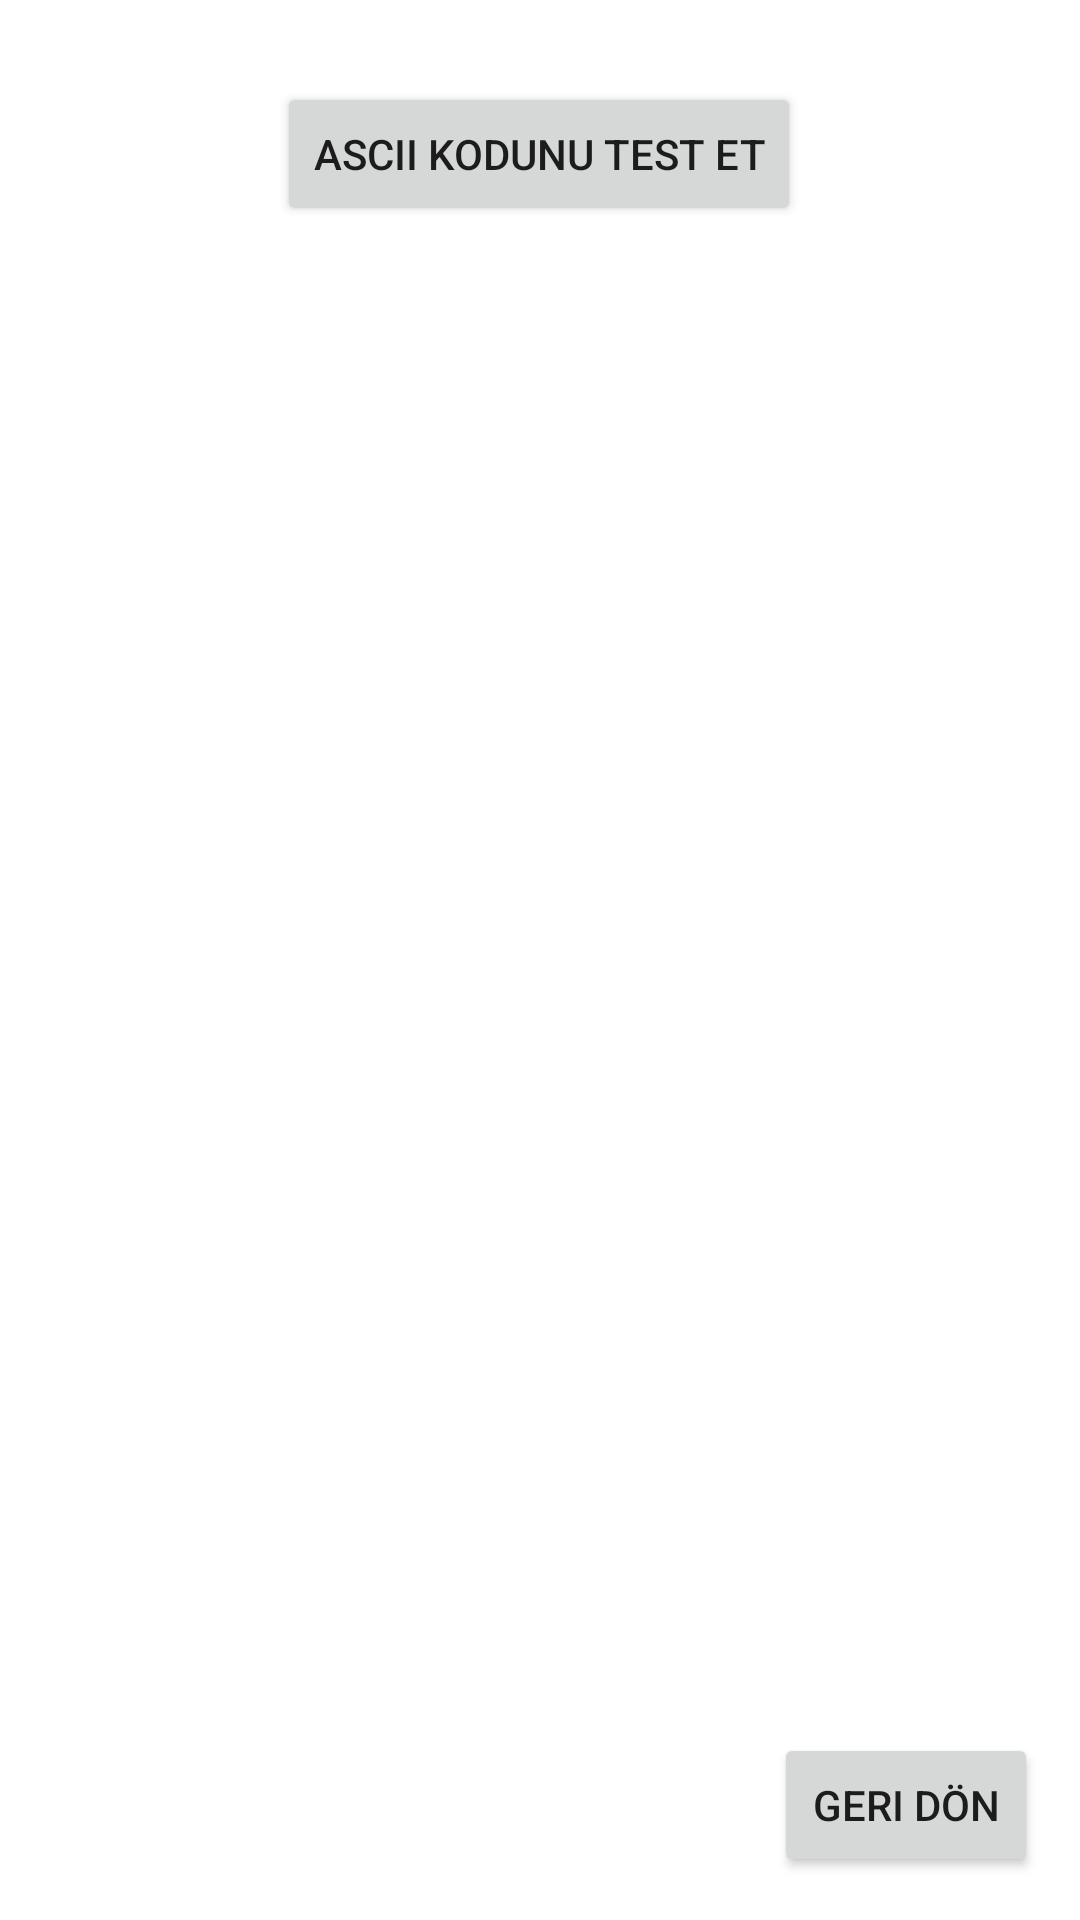

Layout XML and referenced resources for this Android screen:
<!-- AndroidManifest.xml: application theme Theme.TemelKomutlarUnite3 -->
<!-- res/layout/uyg4_activity.xml -->
<?xml version="1.0" encoding="utf-8"?>
<androidx.constraintlayout.widget.ConstraintLayout xmlns:android="http://schemas.android.com/apk/res/android"
    xmlns:app="http://schemas.android.com/apk/res-auto"
    xmlns:tools="http://schemas.android.com/tools"
    android:layout_width="match_parent"
    android:layout_height="match_parent">

    <TextView
        android:id="@+id/txtCalistirUyg5"
        android:layout_width="wrap_content"
        android:layout_height="wrap_content"
        android:text="@string/calistirildi"
        android:textSize="24sp"
        android:visibility="invisible"
        app:layout_constraintBottom_toBottomOf="parent"
        app:layout_constraintEnd_toEndOf="parent"
        app:layout_constraintStart_toStartOf="parent"
        app:layout_constraintTop_toTopOf="parent"
        app:layout_constraintVertical_bias="0.171" />

    <Button
        android:id="@+id/btnGeri"
        android:layout_width="wrap_content"
        android:layout_height="wrap_content"
        android:text="@string/geri_don"
        app:layout_constraintBottom_toBottomOf="parent"
        app:layout_constraintEnd_toEndOf="parent"
        app:layout_constraintHorizontal_bias="0.949"
        app:layout_constraintStart_toStartOf="parent"
        app:layout_constraintTop_toTopOf="parent"
        app:layout_constraintVertical_bias="0.976" />

    <Button
        android:id="@+id/btnAscii"
        android:layout_width="wrap_content"
        android:layout_height="wrap_content"
        android:text="@string/ascii_kodunu_test_et"
        app:layout_constraintBottom_toBottomOf="parent"
        app:layout_constraintEnd_toEndOf="parent"
        app:layout_constraintHorizontal_bias="0.498"
        app:layout_constraintStart_toStartOf="parent"
        app:layout_constraintTop_toTopOf="parent"
        app:layout_constraintVertical_bias="0.046" />
</androidx.constraintlayout.widget.ConstraintLayout>
<!-- resources referenced by this layout -->
<resources>
  <string name="ascii_kodunu_test_et">ASCII Kodunu Test Et</string>
  <string name="calistirildi">Çalıştırıldı</string>
  <string name="geri_don">Geri Dön</string>
  <style name="Theme.TemelKomutlarUnite3" parent="Theme.MaterialComponents.DayNight.DarkActionBar">
          
          <item name="colorPrimary">@color/purple_500</item>
          <item name="colorPrimaryVariant">@color/purple_700</item>
          <item name="colorOnPrimary">@color/white</item>
          
          <item name="colorSecondary">@color/teal_200</item>
          <item name="colorSecondaryVariant">@color/teal_700</item>
          <item name="colorOnSecondary">@color/black</item>
          
          <item name="android:statusBarColor" tools:targetApi="l">?attr/colorPrimaryVariant</item>
          
      </style>
  <!-- not gathered from this repository: default colours our renderer supplied (Android Studio template values) -->
  <color name="purple_500">#FF6200EE</color>
  <color name="purple_700">#FF3700B3</color>
  <color name="teal_200">#FF03DAC5</color>
  <color name="teal_700">#FF018786</color>
  <color name="black">#FF000000</color>
  <color name="white">#FFFFFFFF</color>
</resources>
